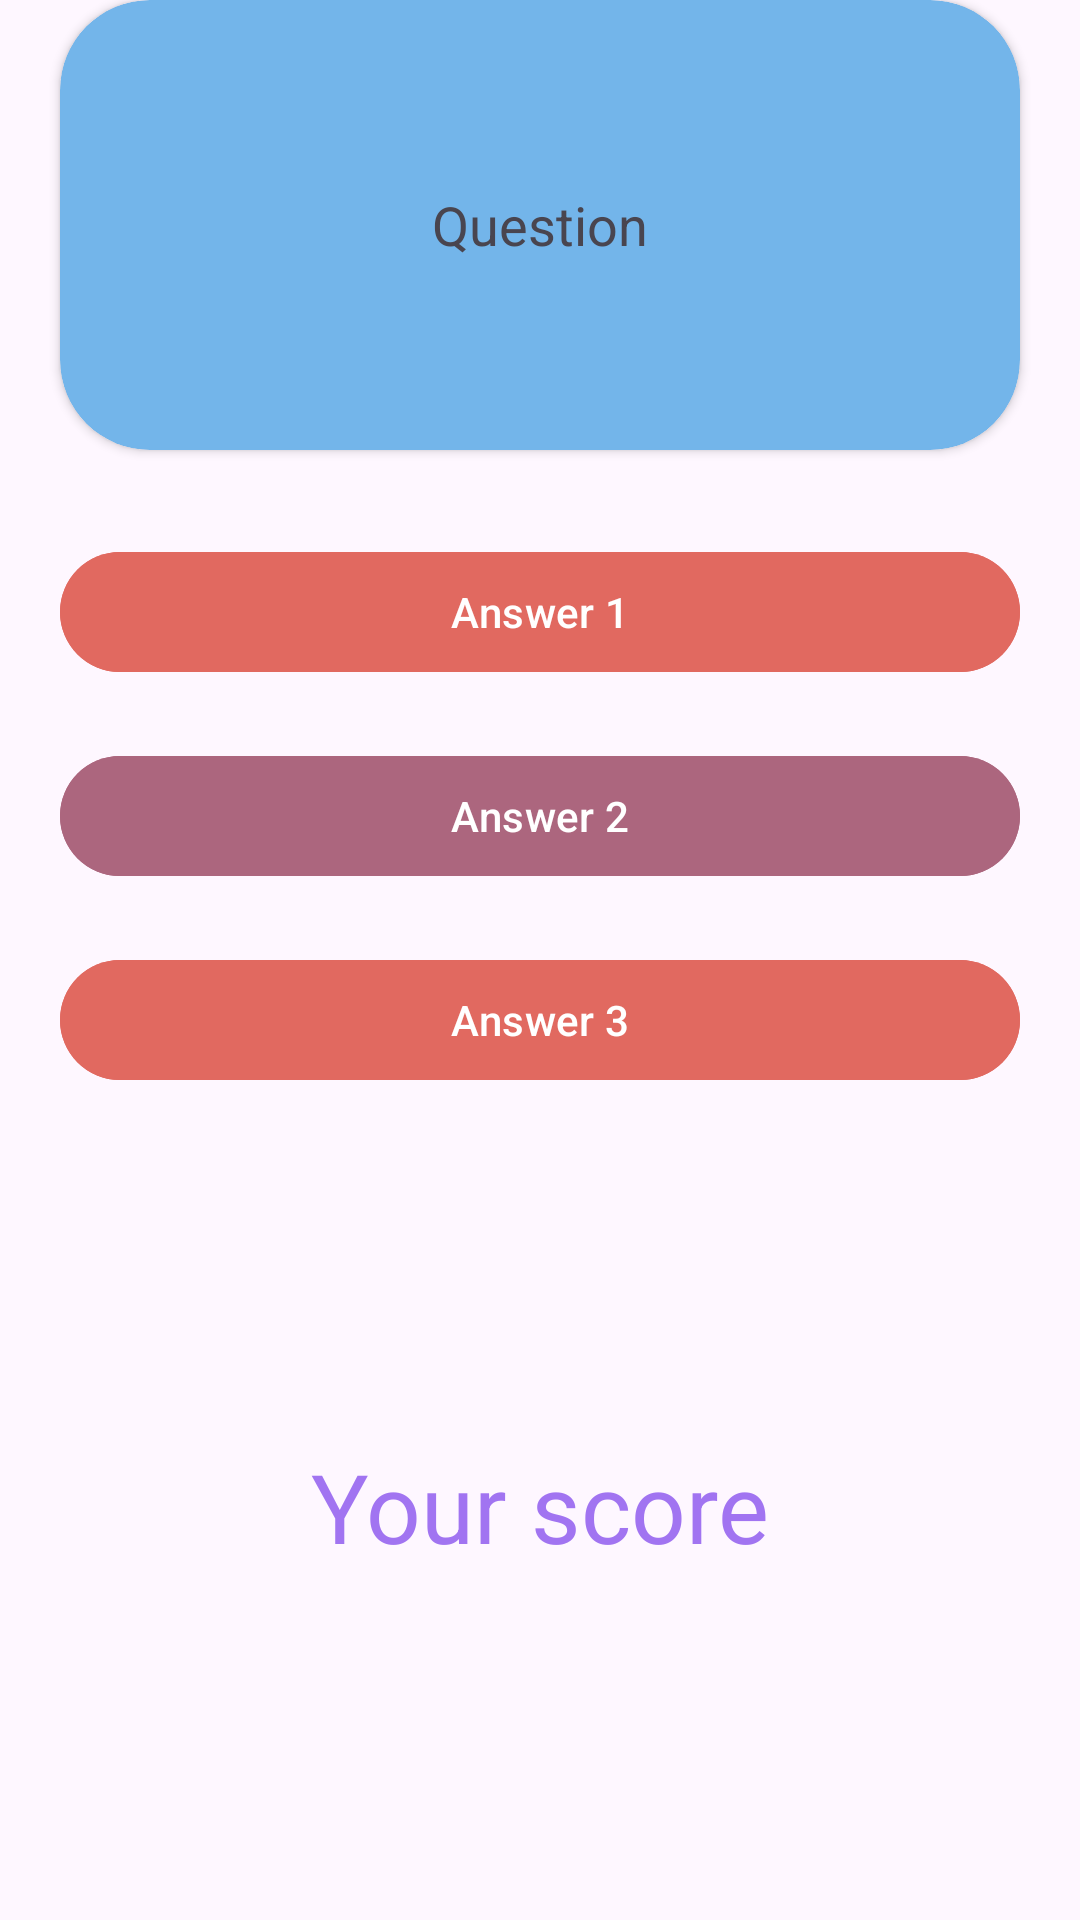

Here is an Android app screen rendered from its layout file. Give the layout XML and the strings, colors and styles it references.
<!-- AndroidManifest.xml: application theme Theme.FlashCardsApp -->
<!-- res/layout/activity_quiz.xml -->
<?xml version="1.0" encoding="utf-8"?>
<androidx.constraintlayout.widget.ConstraintLayout xmlns:android="http://schemas.android.com/apk/res/android"
    xmlns:app="http://schemas.android.com/apk/res-auto"
    xmlns:tools="http://schemas.android.com/tools"
    android:id="@+id/main"

    android:layout_width="match_parent"
    android:layout_height="match_parent"
    tools:context=".ui.quiz.QuizActivity">

    <androidx.cardview.widget.CardView
        android:id="@+id/quizCV"
        android:layout_width="320dp"
        android:layout_height="150dp"
        app:cardCornerRadius="30dp"
        android:backgroundTint="@color/lightBlue"
        app:layout_constraintEnd_toEndOf="parent"
        app:layout_constraintStart_toStartOf="parent">

        <TextView
            android:id="@+id/questionTV"
            android:layout_width="wrap_content"
            android:layout_height="wrap_content"
            android:layout_gravity="center"
            android:paddingHorizontal="10sp"
            android:text="Question"
            android:textSize="18sp" />
    </androidx.cardview.widget.CardView>
    <androidx.constraintlayout.widget.ConstraintLayout
        android:id="@+id/choiceCL"
        android:layout_width="0dp"
        android:layout_height="wrap_content"
        android:layout_marginTop="10dp"
        app:layout_constraintEnd_toEndOf="@+id/quizCV"
        app:layout_constraintStart_toStartOf="@+id/quizCV"
        app:layout_constraintTop_toBottomOf="@+id/quizCV">

        <com.google.android.material.button.MaterialButton
            android:id="@+id/answerbtn1"
            android:layout_width="match_parent"
            android:layout_height="wrap_content"
            android:layout_marginTop="20dp"
            android:backgroundTint="@color/dark"
            android:padding="10dp"
            android:text="Answer 1"
            app:layout_constraintEnd_toEndOf="parent"
            app:layout_constraintStart_toStartOf="parent"
            app:layout_constraintTop_toTopOf="parent" />

        <com.google.android.material.button.MaterialButton
            android:id="@+id/answerBtn2"
            android:layout_width="match_parent"
            android:layout_height="wrap_content"
            android:layout_marginTop="20dp"
            android:backgroundTint="@color/dark1"
            android:padding="10dp"
            android:text="Answer 2"
            app:layout_constraintEnd_toEndOf="parent"
            app:layout_constraintStart_toStartOf="parent"
            app:layout_constraintTop_toBottomOf="@+id/answerbtn1" />

        <com.google.android.material.button.MaterialButton
            android:id="@+id/answerBtn3"
            android:layout_width="match_parent"
            android:layout_height="wrap_content"
            android:layout_marginTop="20dp"
            android:text="Answer 3"
            android:backgroundTint="@color/dark"
            app:layout_constraintEnd_toEndOf="parent"
            app:layout_constraintStart_toStartOf="parent"
            app:layout_constraintTop_toBottomOf="@+id/answerBtn2" />
    </androidx.constraintlayout.widget.ConstraintLayout>




    <TextView
        android:id="@+id/scoreTV"
        android:layout_width="wrap_content"
        android:layout_height="wrap_content"
        android:text="Your score"
        android:textColor="@color/orange"
        android:textSize="32sp"
        app:layout_constraintBottom_toBottomOf="parent"
        app:layout_constraintEnd_toEndOf="parent"
        app:layout_constraintStart_toStartOf="parent"
        app:layout_constraintTop_toBottomOf="@+id/choiceCL" />


</androidx.constraintlayout.widget.ConstraintLayout>
<!-- resources referenced by this layout -->
<resources>
  <color name="dark">#E16960</color>
  <color name="dark1">#AC667E</color>
  <color name="lightBlue">#73B5EA</color>
  <color name="orange">#A174F1</color>
  <style name="Theme.FlashCardsApp" parent="Base.Theme.FlashCardsApp" />
  <style name="Base.Theme.FlashCardsApp" parent="Theme.Material3.DayNight.NoActionBar">
          
          
      </style>
</resources>
